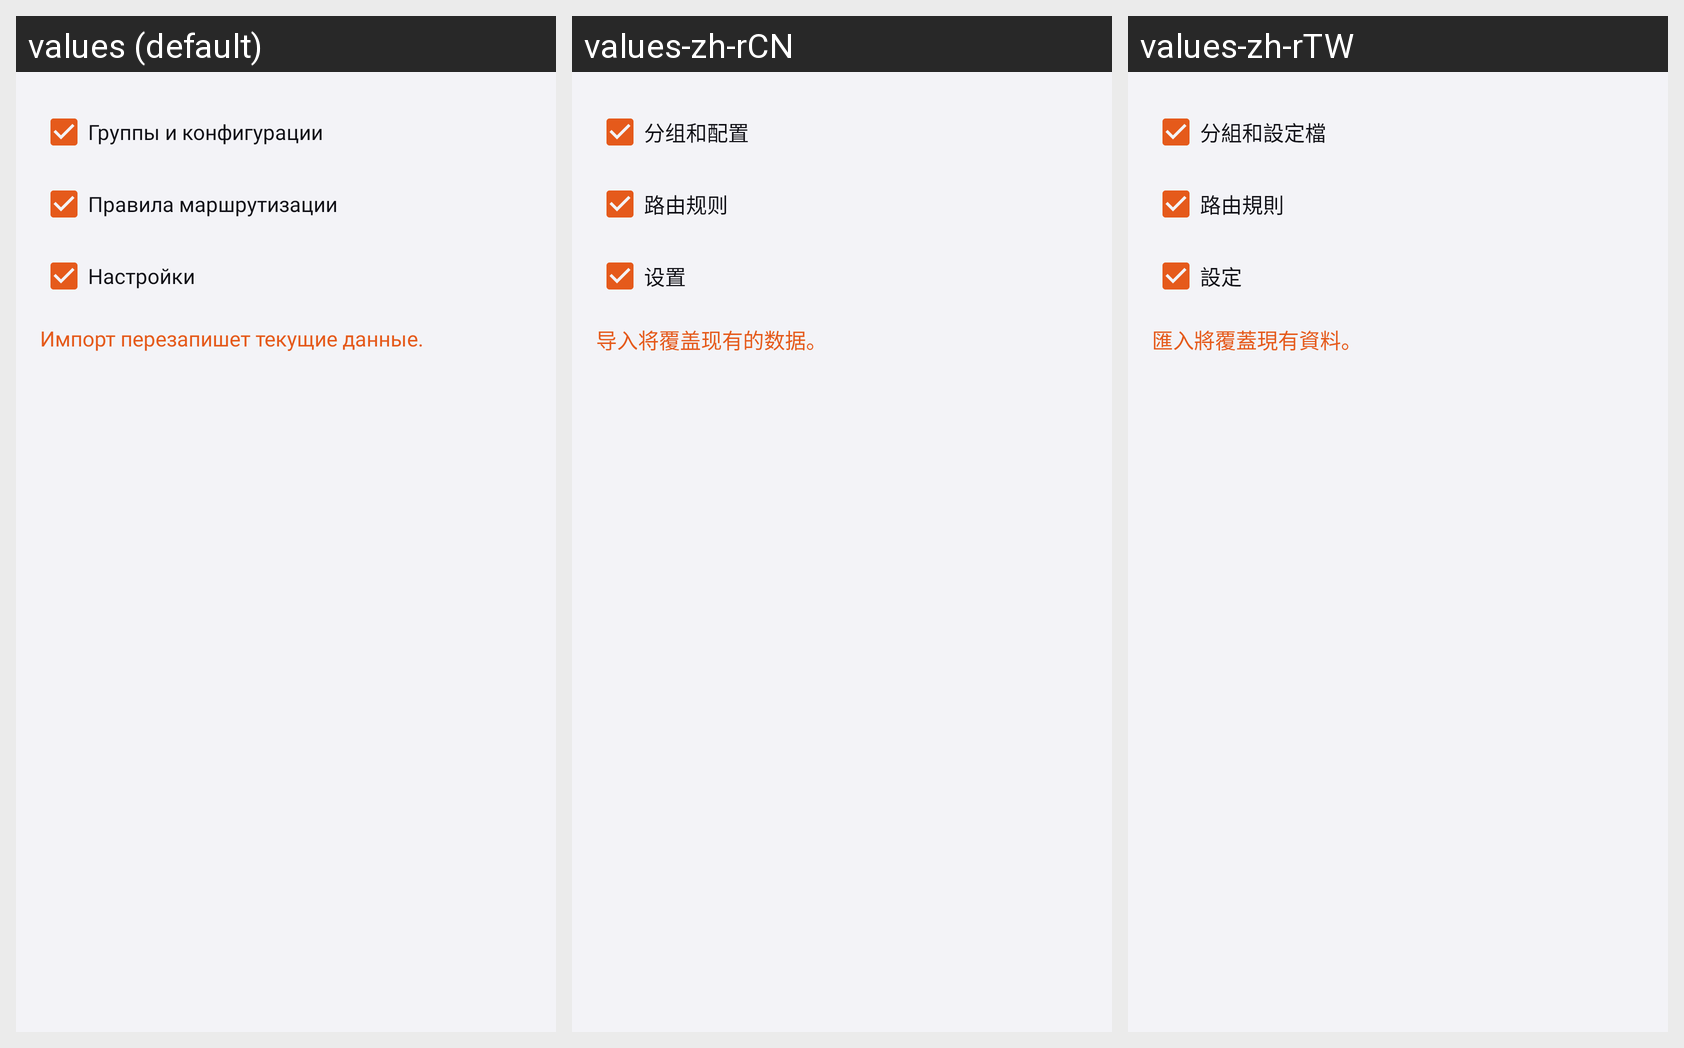

Translations of the strings shown on this Android screen, per locale in the grid:
Android screen res/layout/layout_import.xml rendered under 3 locales, left to right: values (default), values-zh-rCN, values-zh-rTW. Device: Nexus 5 (rendered at 1080×1920; each locale shown at half size, 540×960, under a caption strip naming it); theme Theme.Start.
Other locales in the repository, not shown: values-fa, values-ru, values-uk.
Strings drawn on this screen, with the default value and each locale's value (text and hints the layout hard-codes, and strings that could not be matched under every locale, appear in the picture but are not listed):

backup_groups_and_configurations
  values: Группы и конфигурации
  values-zh-rCN: 分组和配置
  values-zh-rTW: 分組和設定檔

backup_rules
  values: Правила маршрутизации
  values-zh-rCN: 路由规则
  values-zh-rTW: 路由規則

backup_settings
  values: Настройки
  values-zh-rCN: 设置
  values-zh-rTW: 設定

backup_import_summary
  values: Импорт перезапишет текущие данные.
  values-zh-rCN: 导入将覆盖现有的数据。
  values-zh-rTW: 匯入將覆蓋現有資料。
